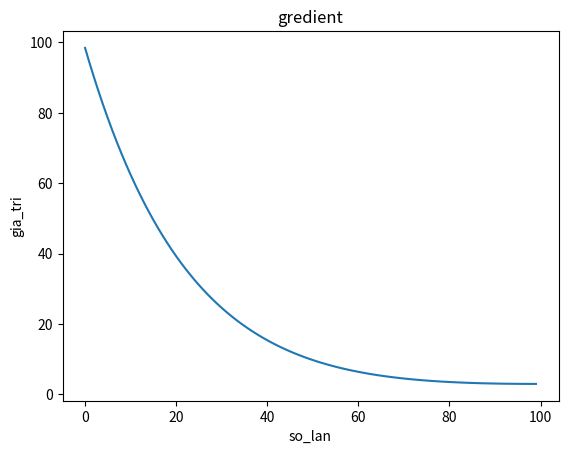

Recreate this plot in Python.
import matplotlib.pyplot as plt

x = 10
y = []
rate = 0.01

for i in range(100):
    x = x - rate*(2*x + 3)
    y.append(x**2+3)

plt.plot(y)
plt.xlabel("so_lan")
plt.ylabel("gia_tri")
plt.title("gredient")

plt.show()

print(y[-1])